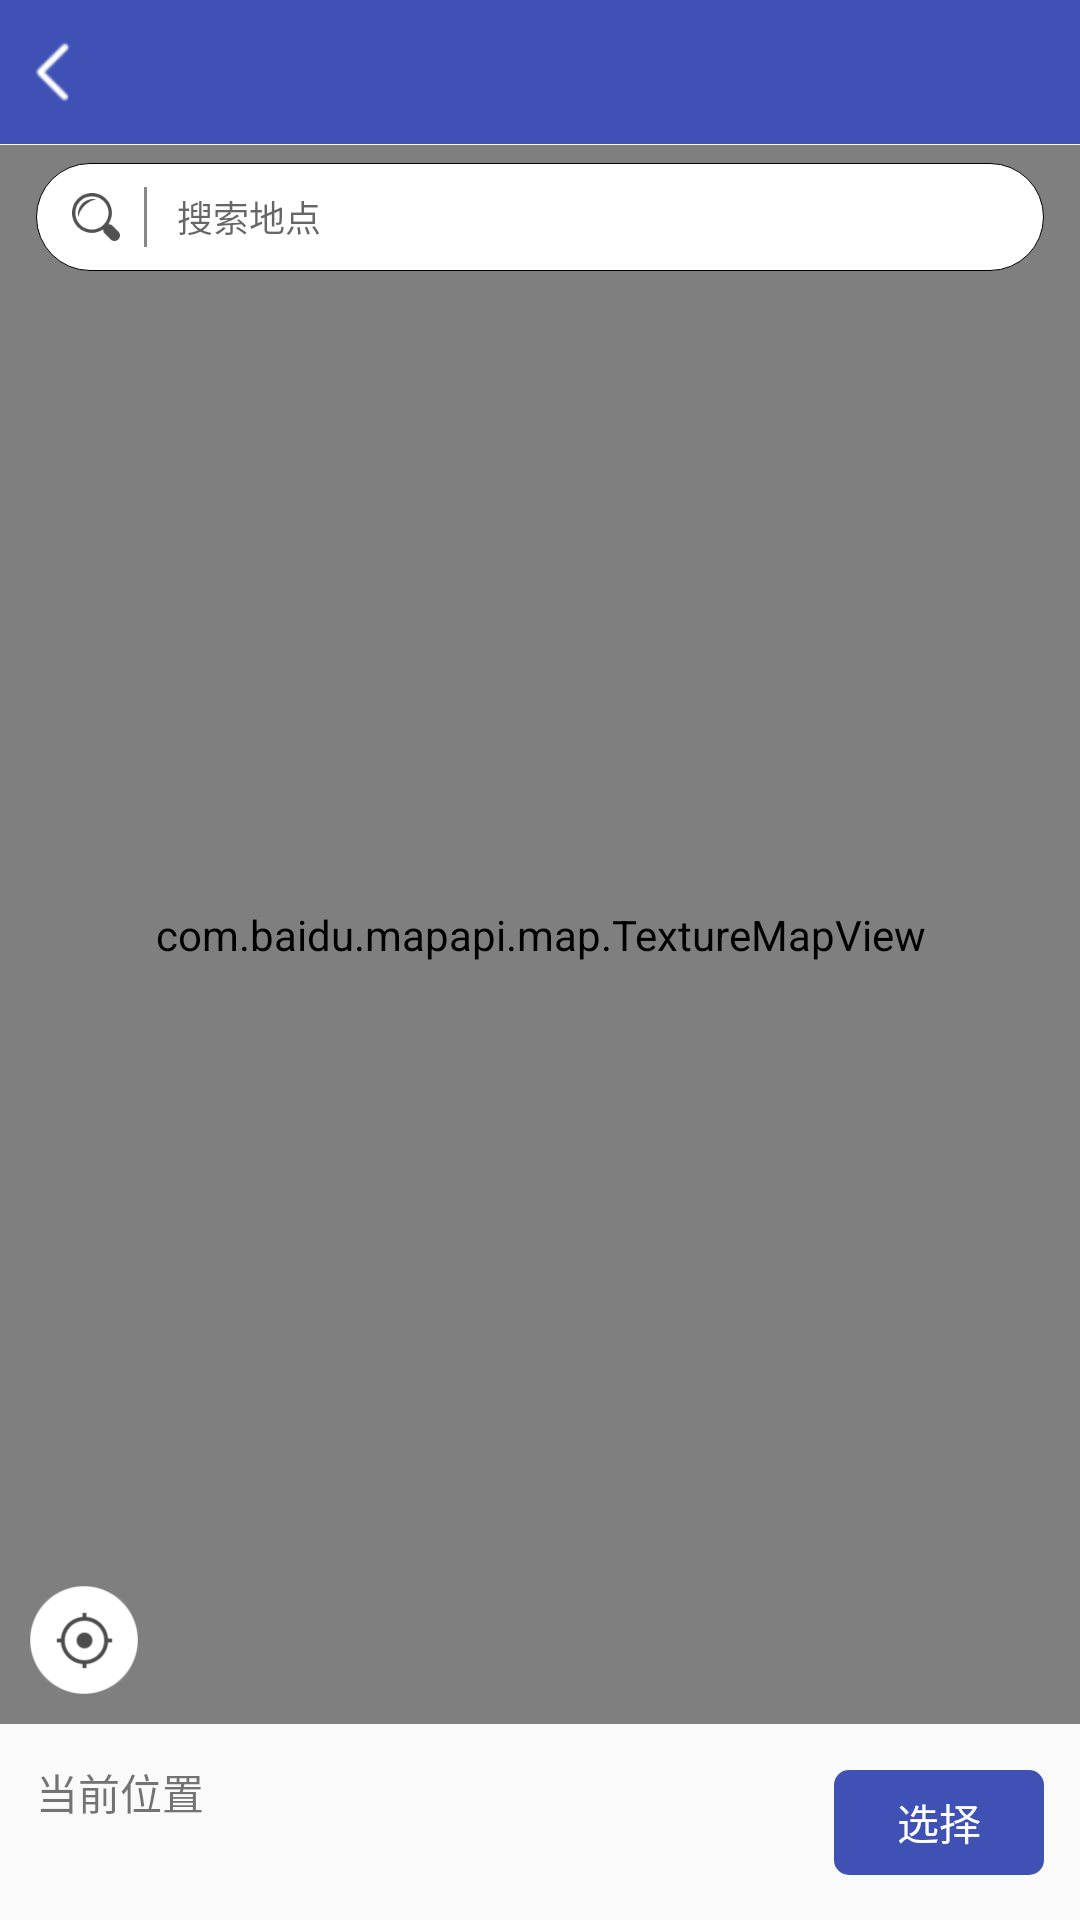

This screen was rendered from an Android layout file. Write that file and the resources it references.
<!-- AndroidManifest.xml: application theme AppTheme -->
<!-- res/layout/activity_map_view.xml -->
<?xml version="1.0" encoding="utf-8"?>
<LinearLayout
    xmlns:android="http://schemas.android.com/apk/res/android"
    xmlns:app="http://schemas.android.com/apk/res-auto"
    xmlns:tools="http://schemas.android.com/tools"
    android:id="@+id/activity_map_view"
    android:layout_width="match_parent"
    android:layout_height="match_parent"
    android:orientation="vertical">

    <include layout="@layout/include_def_toolbar"/>

    <FrameLayout
        android:orientation="vertical"
        android:layout_width="match_parent"
        android:layout_weight="1"
        android:background="@color/white"
        android:layout_height="0dp">

        <com.baidu.mapapi.map.TextureMapView
            android:id="@+id/map_view"
            android:layout_width="match_parent"
            android:layout_height="match_parent"
             />

        <ImageView
            android:visibility="visible"
            android:id="@+id/iv_loc"
            android:layout_margin="10dp"
            android:layout_gravity="bottom|left"
            android:layout_width="36dp"
            android:layout_height="36dp"
            android:src="@mipmap/ic_loc_bg"
            />

        <LinearLayout
            android:layout_marginTop="6dp"
            android:layout_marginLeft="12dp"
            android:layout_marginRight="12dp"
            android:gravity="center_vertical"
            android:background="@drawable/ll_search_shape"
            android:layout_width="match_parent"
            android:layout_height="36dp">

            <ImageView
                android:layout_marginLeft="12dp"
                android:layout_width="16dp"
                android:layout_height="16dp"
                android:src="@mipmap/ic_search"
                />

            <View
                android:layout_marginLeft="8dp"
                android:layout_width="1dp"
                android:layout_height="20dp"
                android:background="#888"
                />

            <EditText
                android:id="@+id/edt_search"
                android:padding="4dp"
                android:singleLine="true"
                android:layout_marginLeft="6dp"
                android:layout_marginRight="12dp"
                android:layout_width="match_parent"
                android:layout_height="wrap_content"
                android:background="@null"
                android:textSize="12sp"
                android:text=""
                android:imeOptions="actionSearch"
                android:hint="搜索地点"
                android:textColor="@color/black_light"
                />

        </LinearLayout>

    </FrameLayout>

    <View
        android:visibility="visible"
        android:layout_width="match_parent"
        android:layout_height="1px"
        android:background="@color/white_deep"
        />

    <LinearLayout
        android:visibility="visible"
        android:padding="12dp"
        android:gravity="center_vertical"
        android:layout_width="match_parent"
        android:layout_height="wrap_content">

        <LinearLayout
            android:orientation="vertical"
            android:layout_marginRight="12dp"
            android:layout_width="0dp"
            android:layout_weight="1"
            android:layout_height="wrap_content">

            <TextView
                android:layout_width="wrap_content"
                android:layout_height="wrap_content"
                android:textSize="14sp"
                android:textColor="@color/black_light"
                android:text="当前位置"
                />
            <TextView
                android:layout_marginTop="4dp"
                android:id="@+id/tv_address"
                android:layout_width="wrap_content"
                android:layout_height="wrap_content"
                android:textSize="12sp"
                android:textColor="@color/gray_deep"
                tools:text="广东省深圳市南山区朗山路(广东省深圳市南山区朗山路)"
                />

        </LinearLayout>



        <TextView
            android:id="@+id/tv_confirm"
            android:textSize="14sp"
            android:layout_width="70dp"
            android:layout_height="35dp"
            android:background="@drawable/blue_text_shape_1"
            android:textColor="@color/white"
            android:text="选择"
            android:gravity="center"
            />


    </LinearLayout>

</LinearLayout>
<!-- res/layout/include_def_toolbar.xml (included above) -->
<?xml version="1.0" encoding="utf-8"?>
<merge xmlns:android="http://schemas.android.com/apk/res/android"
       xmlns:app="http://schemas.android.com/apk/res-auto"
       xmlns:tools="http://schemas.android.com/tools"
       android:layout_width="match_parent"
       android:layout_height="wrap_content"
       android:orientation="vertical">

    <LinearLayout
        android:layout_width="match_parent"
        android:layout_height="wrap_content"
        android:background="@color/colorPrimaryDark"
        android:fitsSystemWindows="true"/>

    <android.support.v7.widget.Toolbar
        android:id="@+id/toolbar"
        style="@style/ToolbarStyle"
        android:layout_width="match_parent"
        android:layout_height="@dimen/toolbar_min_height"
        android:background="?attr/colorPrimary"
        android:fitsSystemWindows="true"
        app:contentInsetStart="0dp"
        app:popupTheme="@style/ThemeOverlay.AppCompat.Light">

        <TextView
            android:id="@+id/toolbar_left_text"
            android:layout_width="wrap_content"
            android:layout_height="match_parent"
            android:layout_gravity="left"
            android:gravity="center"
            android:padding="10dp"
            android:textColor="@color/white"
            android:textSize="14sp"
            android:visibility="gone"
            tools:text="返回" />

        <TextView
            android:id="@+id/toolbar_left_img_text"
            android:layout_width="wrap_content"
            android:layout_height="match_parent"
            android:drawableLeft="@mipmap/ic_back_white"
            android:gravity="center"
            android:text=""
            android:paddingBottom="12dp"
            android:paddingRight="8dp"
            android:paddingTop="12dp"
            android:paddingLeft="8dp"
            android:textColor="@color/white"
            android:textSize="17sp" />


        <TextView
            android:id="@+id/toolbar_title"
            android:layout_width="wrap_content"
            android:layout_height="wrap_content"
            android:layout_gravity="center"
            android:text=""
            android:textColor="@color/white"
            android:textSize="16sp" />


        <TextView
            android:id="@+id/toolbar_right_text"
            android:layout_width="wrap_content"
            android:layout_height="match_parent"
            android:layout_gravity="right"
            android:gravity="center"
            android:padding="12dp"
            android:layout_marginRight="2dp"
            android:text=""
            android:textColor="@color/white"
            android:textSize="14sp"
            android:visibility="gone" />

        <ImageView
            android:id="@+id/toolbar_right_image"
            android:layout_width="wrap_content"
            android:layout_height="match_parent"
            android:layout_gravity="right|center_vertical"
            android:paddingBottom="10dp"
            android:paddingRight="2dp"
            android:paddingTop="10dp"
            android:paddingLeft="2dp"
            android:src="@mipmap/ic_more"
            android:visibility="gone" />

    </android.support.v7.widget.Toolbar>

    <View
        android:layout_width="match_parent"
        android:layout_height="1px"
        android:background="@color/creamy_light"
        />


</merge>
<!-- resources referenced by this layout -->
<resources>
  <color name="colorPrimaryDark">#303F9F</color>
  <color name="white">#fff</color>
  <dimen name="toolbar_min_height">48dp</dimen>
  <!-- drawable blue_text_shape_1 (drawable) -->
  <?xml version="1.0" encoding="utf-8"?>
  <shape xmlns:android="http://schemas.android.com/apk/res/android">
  
      <corners android:radius="5dp"/>
      <solid android:color="@color/colorPrimary"/>
  </shape>
  <!-- drawable ll_search_shape (drawable) -->
  <?xml version="1.0" encoding="utf-8"?>
  <shape xmlns:android="http://schemas.android.com/apk/res/android">
  
      <corners android:radius="20dp"/>
  
      <solid android:color="@color/white"/>
  
      <stroke android:width="1px" android:color="@color/white_deep"/>
  
  </shape>
  <!-- mipmap ic_back_white: png bitmap (mipmap-hdpi, 611 bytes) -->
  <!-- mipmap ic_loc_bg: png bitmap (mipmap-xhdpi, 5080 bytes) -->
  <!-- mipmap ic_more: png bitmap (mipmap-hdpi, 502 bytes) -->
  <!-- mipmap ic_search: png bitmap (mipmap-xhdpi, 1645 bytes) -->
  <style name="ToolbarStyle" parent="Base.Widget.AppCompat.Toolbar">
          <item name="android:minHeight">@dimen/toolbar_min_height</item>
          <item name="titleMargin">0dp</item>
      </style>
  <style name="AppTheme" parent="BaseAppTheme">
  
      </style>
  <color name="colorPrimary">#3F51B5</color>
  <style name="BaseAppTheme" parent="Theme.AppCompat.Light.NoActionBar">
          
          <item name="colorPrimary">@color/colorPrimary</item>
          <item name="colorPrimaryDark">@color/colorPrimaryDark</item>
          <item name="colorAccent">@color/colorAccent</item>
      </style>
  <color name="colorAccent">#FF4081</color>
</resources>
